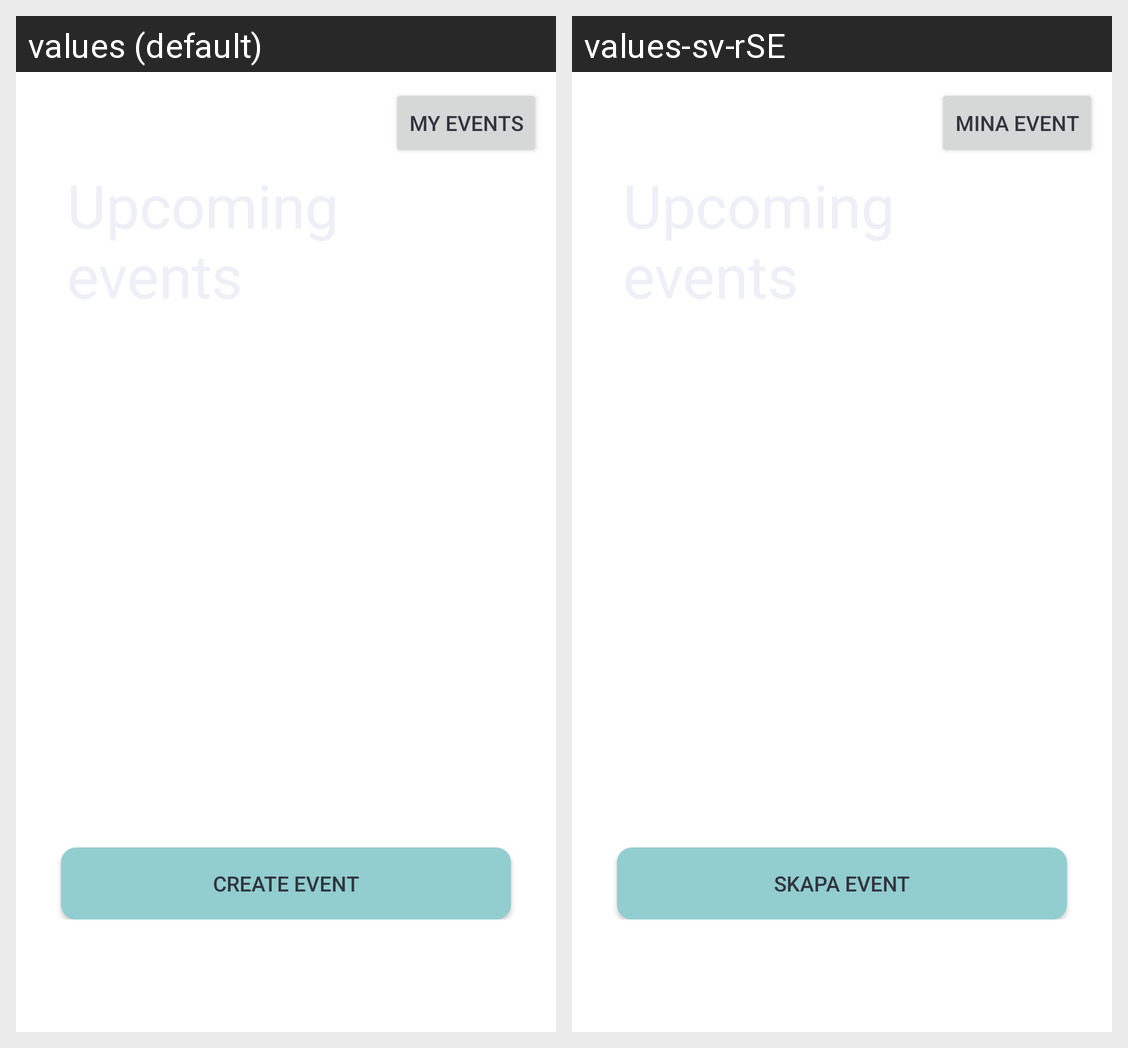

The same Android screen rendered under two of its app's locales, left to right. List the strings drawn on it with the default value and each locale's translation.
Android screen res/layout/fragment_event.xml rendered under 2 locales, left to right: values (default), values-sv-rSE. Device: Nexus 5 (rendered at 1080×1920; each locale shown at half size, 540×960, under a caption strip naming it); theme Theme.AndroidProject.
Strings drawn on this screen, with the default value and each locale's value (text and hints the layout hard-codes, and strings that could not be matched under every locale, appear in the picture but are not listed):

my_events
  values: My events
  values-sv-rSE: Mina event

create_event
  values: Create event
  values-sv-rSE: Skapa event
